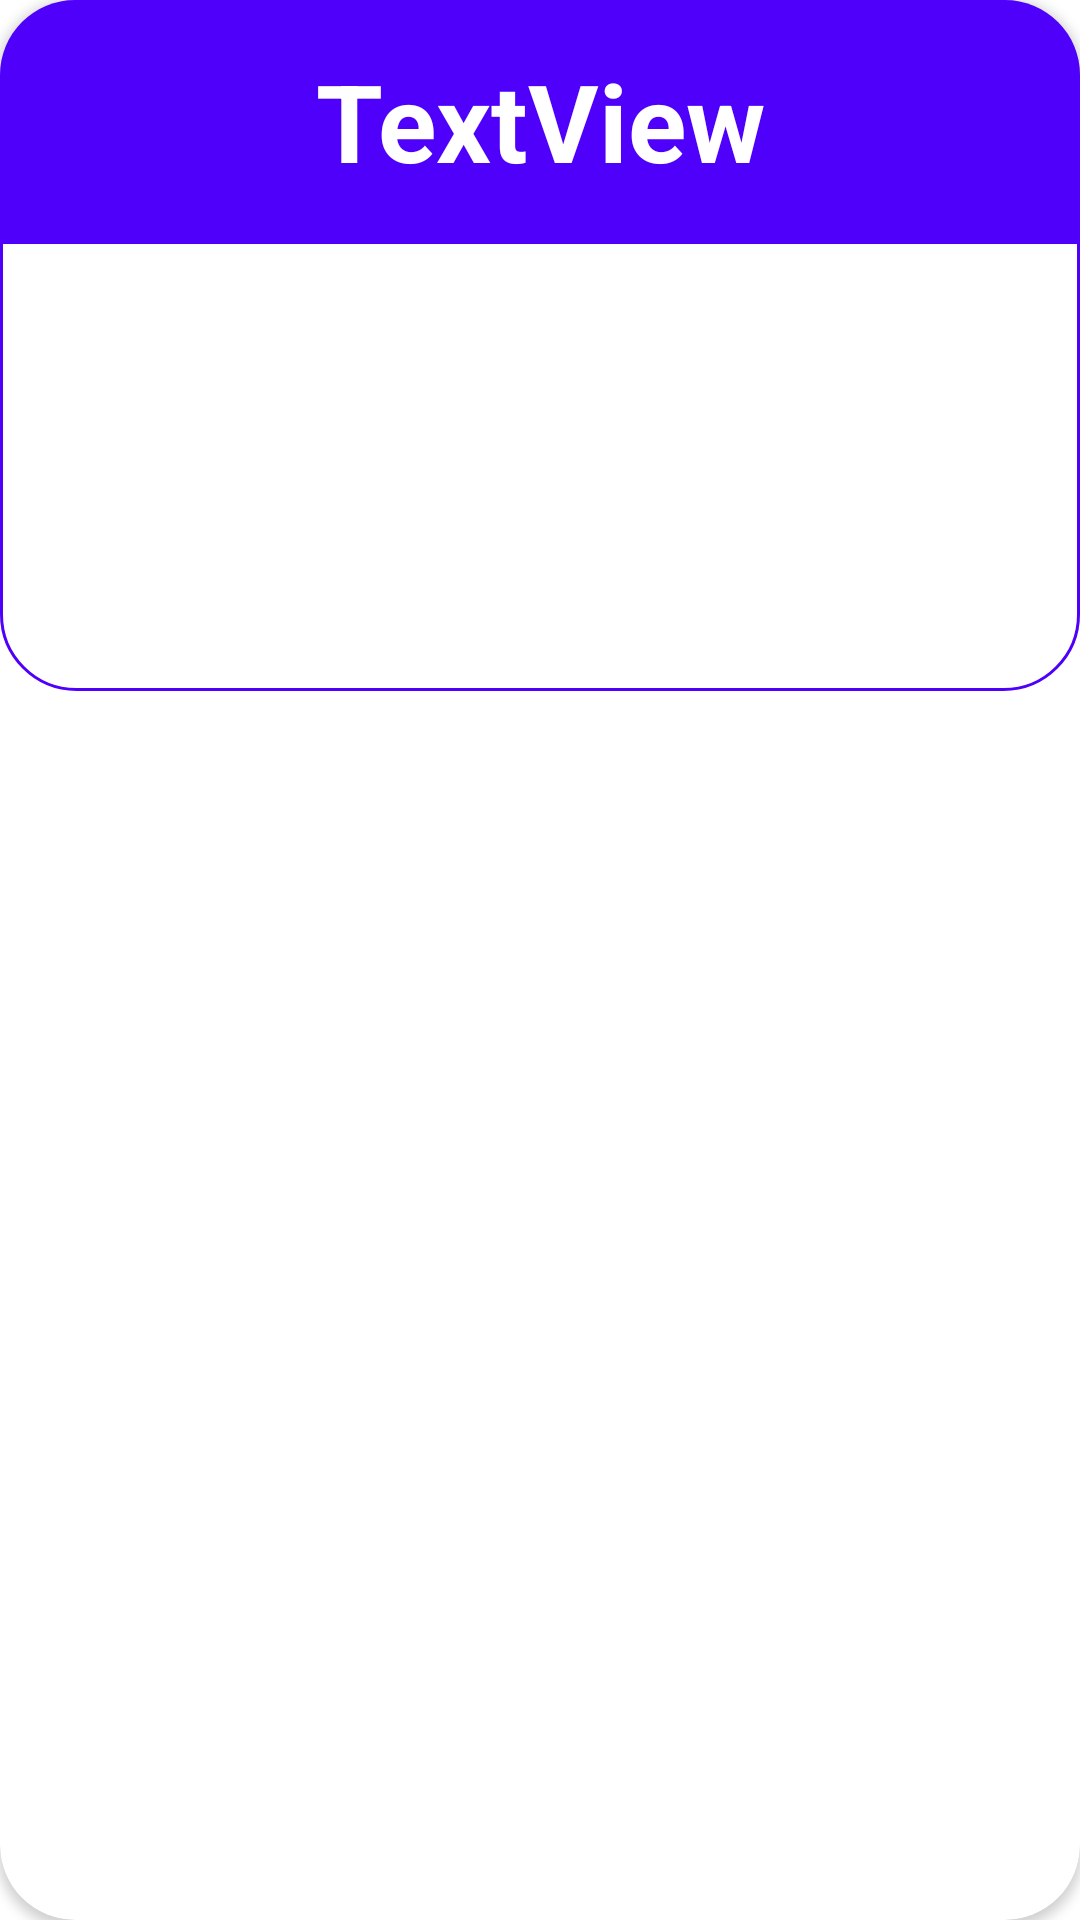

Produce the Android XML layout that renders to this screen, including the resource entries it uses.
<!-- AndroidManifest.xml: application theme Theme.MyWords -->
<!-- res/layout/style_view_cell_dictionary.xml -->
<?xml version="1.0" encoding="utf-8"?>
<androidx.cardview.widget.CardView xmlns:android="http://schemas.android.com/apk/res/android"
    xmlns:app="http://schemas.android.com/apk/res-auto"
    android:layout_width="match_parent"
    android:layout_height="wrap_content"
    android:layout_margin="16dp"
    android:foreground="?android:attr/selectableItemBackgroundBorderless"
    android:clickable="true"
    android:orientation="vertical"
    app:cardCornerRadius="25dp">

    <LinearLayout
        android:layout_width="match_parent"
        android:layout_height="match_parent"
        android:orientation="vertical">

        <TextView
            android:id="@+id/name_dictionary"
            android:layout_width="match_parent"
            android:layout_height="wrap_content"

            android:background="@color/purple_700"

            android:gravity="center"
            android:padding="16dp"
            android:text="TextView"
            android:textColor="@color/white"
            android:textSize="36dp"
            android:textStyle="bold" />

        <ImageView
            android:id="@+id/image_dictionary"
            android:layout_width="match_parent"
            android:layout_height="150dp"
            android:background="@drawable/background_view_cell_image_dictionary"
            android:padding="12dp"
            app:srcCompat="@drawable/ic_photo_standard" />
    </LinearLayout>

</androidx.cardview.widget.CardView>
<!-- resources referenced by this layout -->
<resources>
  <color name="purple_700">#4F00FA</color>
  <color name="white">#FFFFFFFF</color>
  <!-- drawable background_view_cell_image_dictionary (drawable) -->
  <?xml version="1.0" encoding="utf-8"?>
  <shape xmlns:android="http://schemas.android.com/apk/res/android"
      android:shape="rectangle"
      >
      <corners android:bottomRightRadius="25dp"
          android:bottomLeftRadius="25dp"
          />
      <stroke android:color="@color/purple_700"
          android:width="1dp"/>
  </shape>
  <style name="Theme.MyWords" parent="Theme.MaterialComponents.Light.NoActionBar">
          <item name="colorPrimary">@color/purple_500</item>
  
          <item name="colorPrimaryDark">@color/purple_700</item>
  
          <item name="colorAccent">@color/teal_700</item>
  
      </style>
  <color name="purple_500">#4848FF</color>
  <color name="teal_700">#FF018786</color>
</resources>
